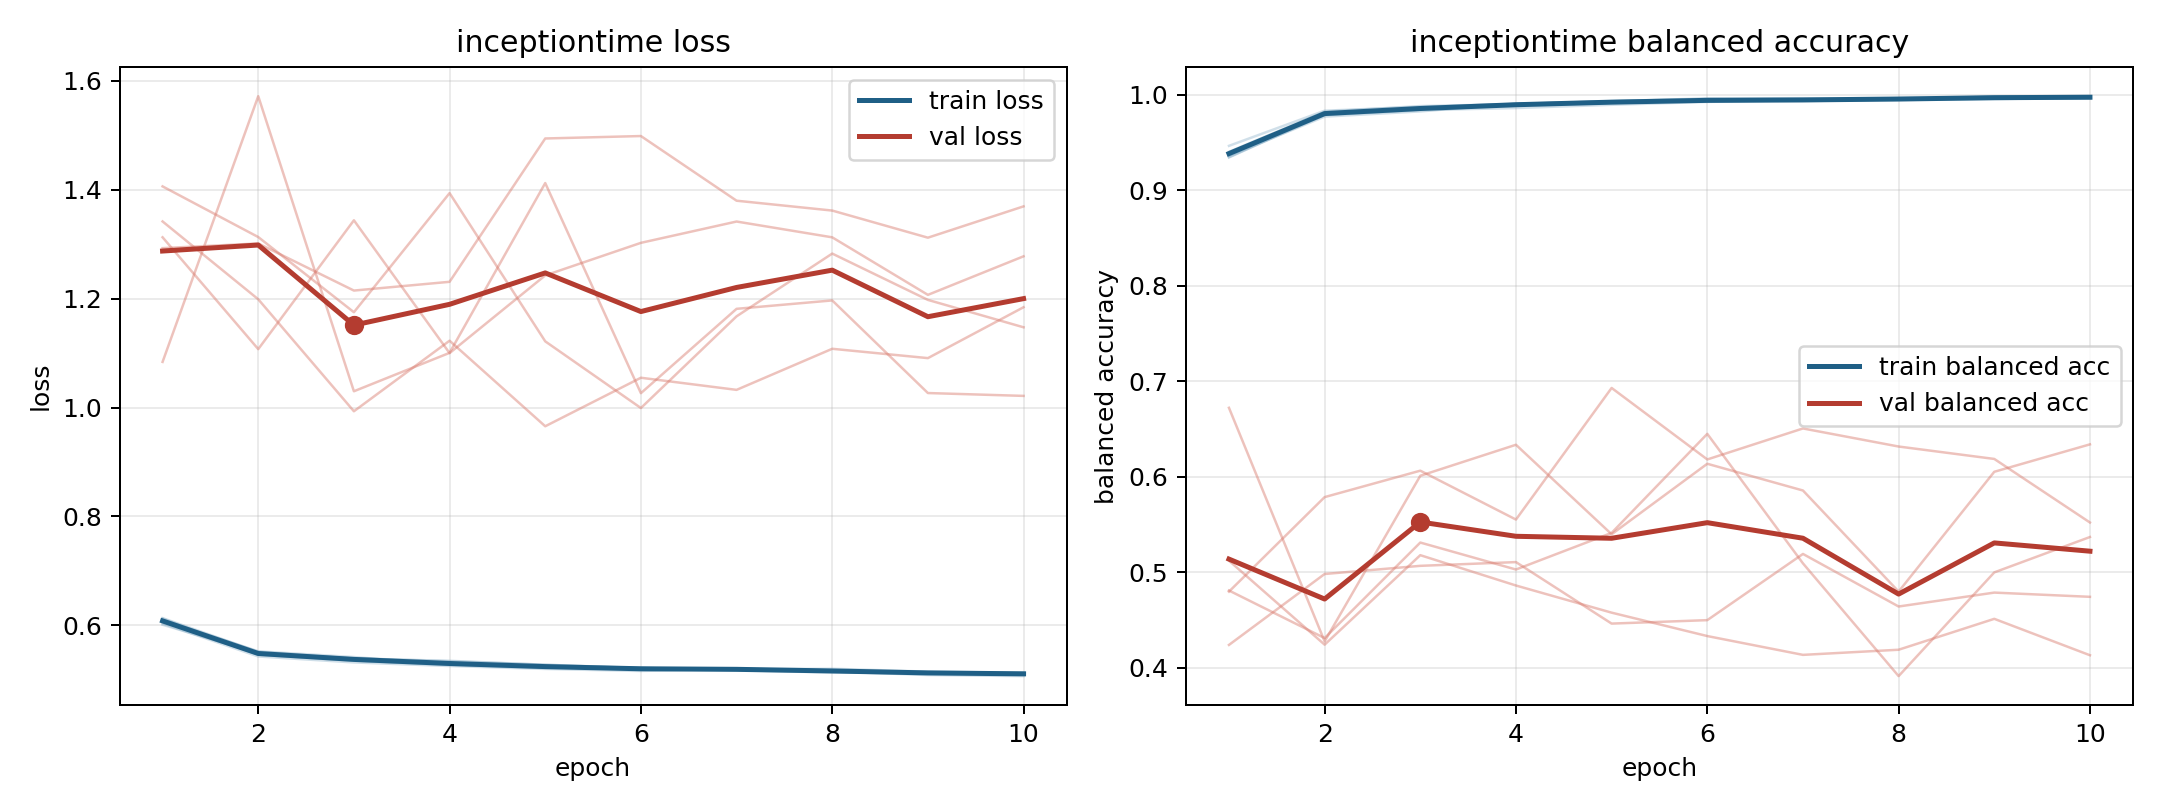

The file beside this chart, header and first rows:
model, fold, epoch, train_loss, train_balanced_accuracy, val_loss, val_balanced_accuracy
inceptiontime, 1, 1, 0.6034, 0.9404, 1.293, 0.512
inceptiontime, 1, 2, 0.5429, 0.9825, 1.301, 0.424
inceptiontime, 1, 3, 0.5319, 0.9883, 1.215, 0.5178
inceptiontime, 1, 4, 0.5254, 0.9904, 1.231, 0.486
inceptiontime, 1, 5, 0.52, 0.9934, 1.494, 0.4575
inceptiontime, 1, 6, 0.5162, 0.996, 1.499, 0.433
inceptiontime, 1, 7, 0.5205, 0.9941, 1.38, 0.4133
inceptiontime, 1, 8, 0.5153, 0.9952, 1.362, 0.4187
inceptiontime, 1, 9, 0.5088, 0.9982, 1.312, 0.451
inceptiontime, 1, 10, 0.5068, 0.9987, 1.37, 0.4129
inceptiontime, 2, 1, 0.6133, 0.9349, 1.406, 0.4807
inceptiontime, 2, 2, 0.5515, 0.9788, 1.313, 0.4309
inceptiontime, 2, 3, 0.539, 0.9841, 1.175, 0.531
inceptiontime, 2, 4, 0.5349, 0.9863, 1.394, 0.5027
inceptiontime, 2, 5, 0.5276, 0.9897, 1.122, 0.5411
inceptiontime, 2, 6, 0.5218, 0.9927, 0.9992, 0.6449
inceptiontime, 2, 7, 0.5181, 0.9946, 1.168, 0.5092
inceptiontime, 2, 8, 0.515, 0.9962, 1.283, 0.391
inceptiontime, 2, 9, 0.5125, 0.9969, 1.198, 0.4997
inceptiontime, 2, 10, 0.5124, 0.9971, 1.147, 0.5368
inceptiontime, 3, 1, 0.6012, 0.9467, 1.313, 0.4237
inceptiontime, 3, 2, 0.5488, 0.9835, 1.107, 0.498
inceptiontime, 3, 3, 0.5397, 0.9875, 1.344, 0.5066
inceptiontime, 3, 4, 0.5341, 0.9907, 1.1, 0.5105
inceptiontime, 3, 5, 0.5278, 0.9935, 1.243, 0.4461
inceptiontime, 3, 6, 0.5211, 0.9964, 1.303, 0.4497
inceptiontime, 3, 7, 0.5195, 0.9966, 1.342, 0.519
inceptiontime, 3, 8, 0.5203, 0.9958, 1.313, 0.464
inceptiontime, 3, 9, 0.515, 0.9984, 1.207, 0.4785
inceptiontime, 3, 10, 0.5128, 0.9986, 1.278, 0.4741
inceptiontime, 4, 1, 0.6104, 0.9363, 1.342, 0.4795
inceptiontime, 4, 2, 0.5523, 0.9773, 1.199, 0.5786
inceptiontime, 4, 3, 0.5418, 0.9828, 0.9933, 0.6063
inceptiontime, 4, 4, 0.5283, 0.9909, 1.123, 0.5551
inceptiontime, 4, 5, 0.5245, 0.9924, 0.9657, 0.693
inceptiontime, 4, 6, 0.5207, 0.9936, 1.055, 0.6181
inceptiontime, 4, 7, 0.5205, 0.9937, 1.033, 0.6505
inceptiontime, 4, 8, 0.5174, 0.9948, 1.108, 0.6316
inceptiontime, 4, 9, 0.514, 0.9957, 1.091, 0.6186
inceptiontime, 4, 10, 0.5117, 0.9972, 1.184, 0.552
inceptiontime, 5, 1, 0.6126, 0.9345, 1.084, 0.6722
inceptiontime, 5, 2, 0.5461, 0.9803, 1.572, 0.4274
inceptiontime, 5, 3, 0.535, 0.9863, 1.03, 0.6009
inceptiontime, 5, 4, 0.5273, 0.9906, 1.101, 0.6335
inceptiontime, 5, 5, 0.5216, 0.9934, 1.412, 0.5397
inceptiontime, 5, 6, 0.5217, 0.9931, 1.027, 0.6135
inceptiontime, 5, 7, 0.5177, 0.9949, 1.181, 0.5855
inceptiontime, 5, 8, 0.5133, 0.9967, 1.197, 0.4796
inceptiontime, 5, 9, 0.5131, 0.9965, 1.027, 0.6051
inceptiontime, 5, 10, 0.5114, 0.9965, 1.021, 0.6339
